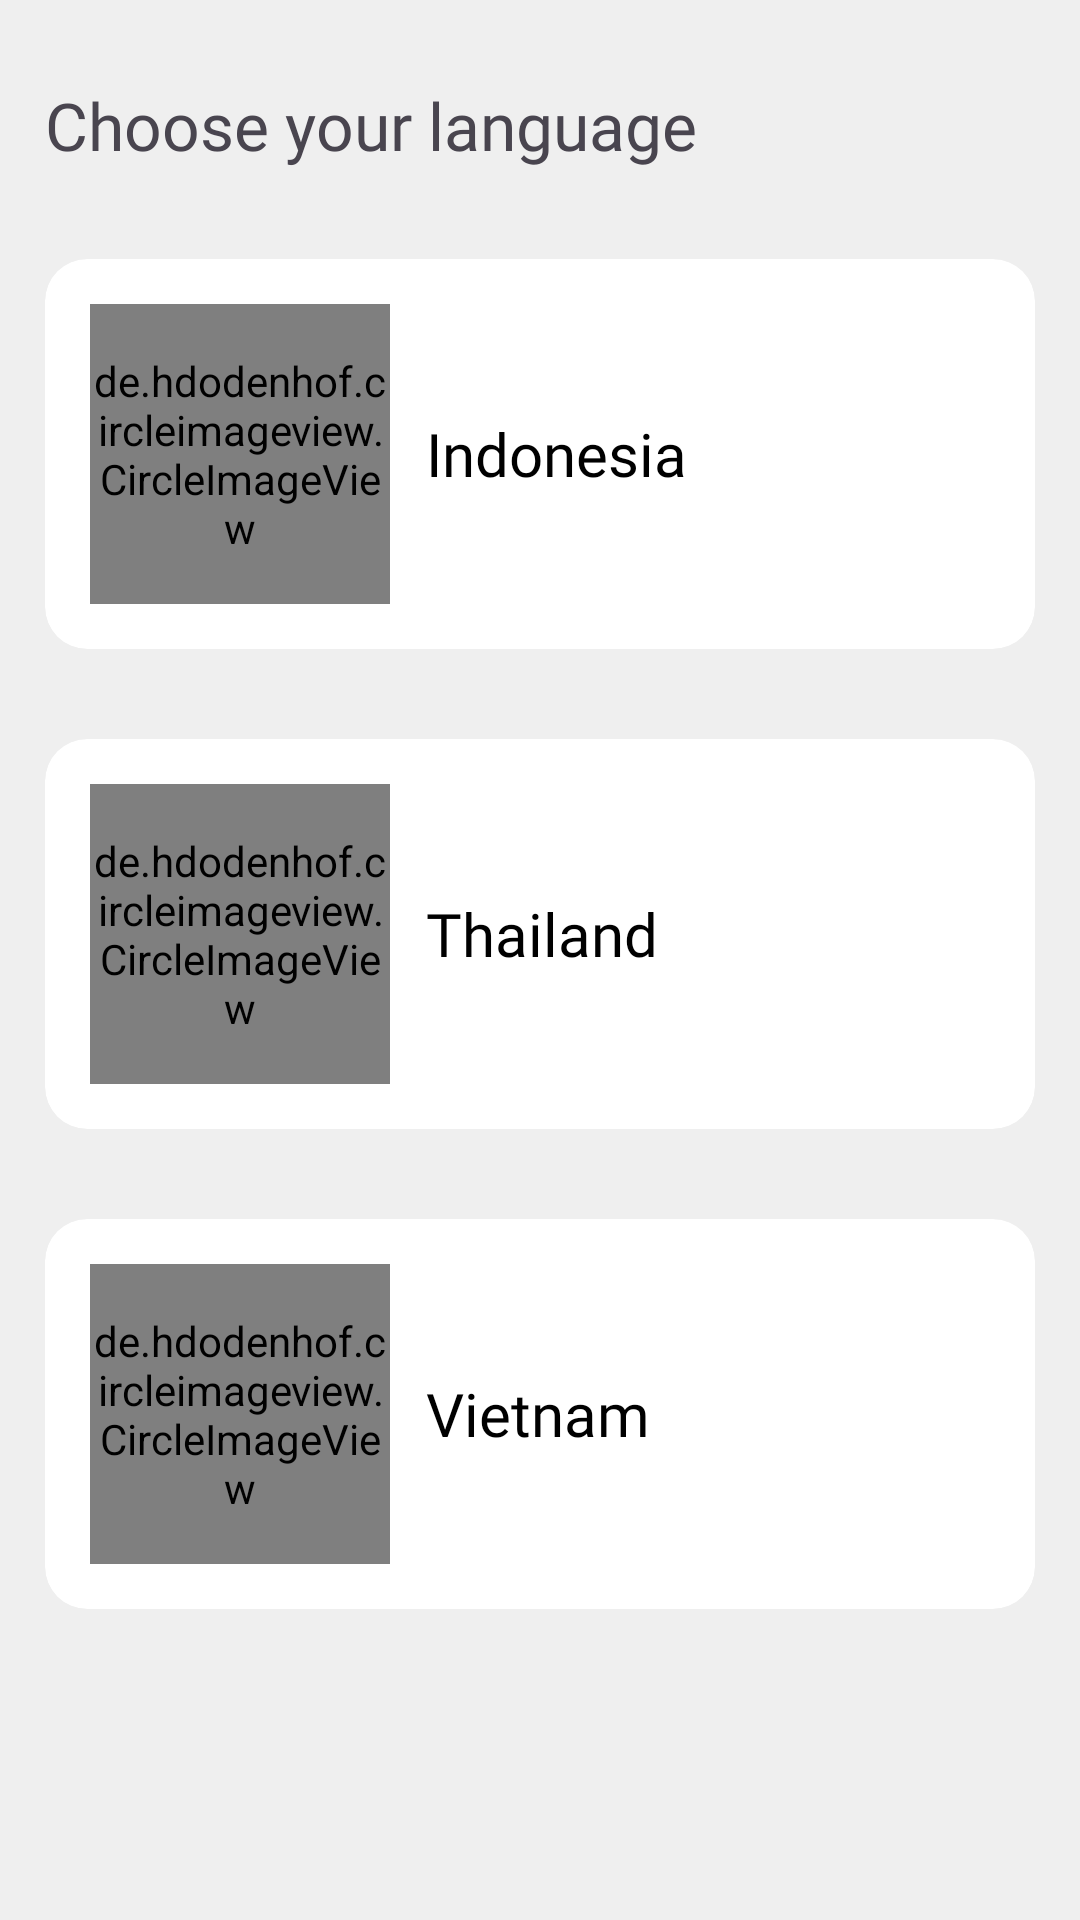

Here is an Android app screen rendered from its layout file. Give the layout XML and the strings, colors and styles it references.
<!-- AndroidManifest.xml: application theme Theme.Sports -->
<!-- res/layout/activity_main.xml -->
<?xml version="1.0" encoding="utf-8"?>
<LinearLayout xmlns:android="http://schemas.android.com/apk/res/android"
    xmlns:app="http://schemas.android.com/apk/res-auto"
    xmlns:tools="http://schemas.android.com/tools"
    android:layout_width="match_parent"
    android:layout_height="match_parent"
    android:orientation="vertical"
    android:background="@color/gray"
    tools:context=".MainActivity">

    <TextView
        android:layout_width="wrap_content"
        android:layout_height="wrap_content"
        android:text="Choose your language"
        android:fontFamily="@font/abeezee"
        android:padding="15sp"
        android:layout_marginTop="12sp"
        android:textSize="22sp"/>

        <androidx.core.widget.NestedScrollView
            android:layout_width="match_parent"
            android:layout_height="match_parent"
            android:fillViewport="true">

            <LinearLayout
                android:layout_width="match_parent"
                android:layout_height="match_parent"
                android:orientation="vertical">

                <com.google.android.material.card.MaterialCardView
                    android:id="@+id/indo"
                    android:layout_width="match_parent"
                    android:layout_height="wrap_content"
                    app:cardCornerRadius="14sp"
                    android:layout_margin="15sp"
                    app:strokeWidth="0sp"
                    app:cardBackgroundColor="@color/white">

                    <LinearLayout
                        android:layout_width="match_parent"
                        android:layout_height="match_parent"
                        android:orientation="horizontal"
                        android:padding="15sp">

                        <de.hdodenhof.circleimageview.CircleImageView
                            android:layout_width="100sp"
                            android:layout_height="100sp"
                            app:civ_border_width="1sp"
                            app:civ_border_color="@color/orange"
                            android:src="@drawable/indonesia" />

                        <TextView
                            android:layout_width="match_parent"
                            android:layout_height="match_parent"
                            android:gravity="center_vertical"
                            android:textSize="20sp"
                            android:textColor="@color/black"
                            android:fontFamily="@font/poppins"
                            android:text="Indonesia"
                            android:layout_marginStart="12sp" />

                    </LinearLayout>

                </com.google.android.material.card.MaterialCardView>

                <com.google.android.material.card.MaterialCardView
                    android:id="@+id/thailand"
                    android:layout_width="match_parent"
                    android:layout_height="wrap_content"
                    app:cardCornerRadius="14sp"
                    android:layout_margin="15sp"
                    app:strokeWidth="0sp"
                    app:cardBackgroundColor="@color/white">

                    <LinearLayout
                        android:layout_width="match_parent"
                        android:layout_height="match_parent"
                        android:orientation="horizontal"
                        android:padding="15sp">

                        <de.hdodenhof.circleimageview.CircleImageView
                            android:layout_width="100sp"
                            android:layout_height="100sp"
                            app:civ_border_width="1sp"
                            app:civ_border_color="@color/orange"
                            android:src="@drawable/thailand" />

                        <TextView
                            android:layout_width="match_parent"
                            android:layout_height="match_parent"
                            android:gravity="center_vertical"
                            android:textSize="20sp"
                            android:textColor="@color/black"
                            android:fontFamily="@font/poppins"
                            android:text="Thailand"
                            android:layout_marginStart="12sp" />

                    </LinearLayout>

                </com.google.android.material.card.MaterialCardView>

                <com.google.android.material.card.MaterialCardView
                    android:id="@+id/vietnam"
                    android:layout_width="match_parent"
                    android:layout_height="wrap_content"
                    app:cardCornerRadius="14sp"
                    android:layout_margin="15sp"
                    app:strokeWidth="0sp"
                    app:cardBackgroundColor="@color/white">

                    <LinearLayout
                        android:layout_width="match_parent"
                        android:layout_height="match_parent"
                        android:orientation="horizontal"
                        android:padding="15sp">

                        <de.hdodenhof.circleimageview.CircleImageView
                            android:layout_width="100sp"
                            android:layout_height="100sp"
                            app:civ_border_width="1sp"
                            app:civ_border_color="@color/orange"
                            android:src="@drawable/vietnam" />

                        <TextView
                            android:layout_width="match_parent"
                            android:layout_height="match_parent"
                            android:gravity="center_vertical"
                            android:textSize="20sp"
                            android:fontFamily="@font/poppins"
                            android:textColor="@color/black"
                            android:text="Vietnam"
                            android:layout_marginStart="12sp" />

                    </LinearLayout>

                </com.google.android.material.card.MaterialCardView>

            </LinearLayout>

        </androidx.core.widget.NestedScrollView>

</LinearLayout>
<!-- resources referenced by this layout -->
<resources>
  <color name="black">#FF000000</color>
  <color name="gray">#EFEFEF</color>
  <color name="orange">#E06B2E</color>
  <color name="white">#FFFFFFFF</color>
  <!-- drawable thailand: png bitmap (drawable, 979 bytes) -->
  <!-- drawable vietnam: png bitmap (drawable, 6291 bytes) -->
  <style name="Theme.Sports" parent="Base.Theme.Sports" />
  <style name="Base.Theme.Sports" parent="Theme.Material3.Light.NoActionBar">
          
          <item name="colorPrimary">@color/orange</item>
          <item name="colorPrimaryVariant">@color/orange</item>
          <item name="colorOnPrimary">@color/white</item>
          
          <item name="colorSecondary">@color/orange</item>
          <item name="colorSecondaryVariant">@color/orange</item>
          <item name="colorOnSecondary">@color/white</item>
          
          <item name="android:statusBarColor">@color/orange</item>
      </style>
</resources>
